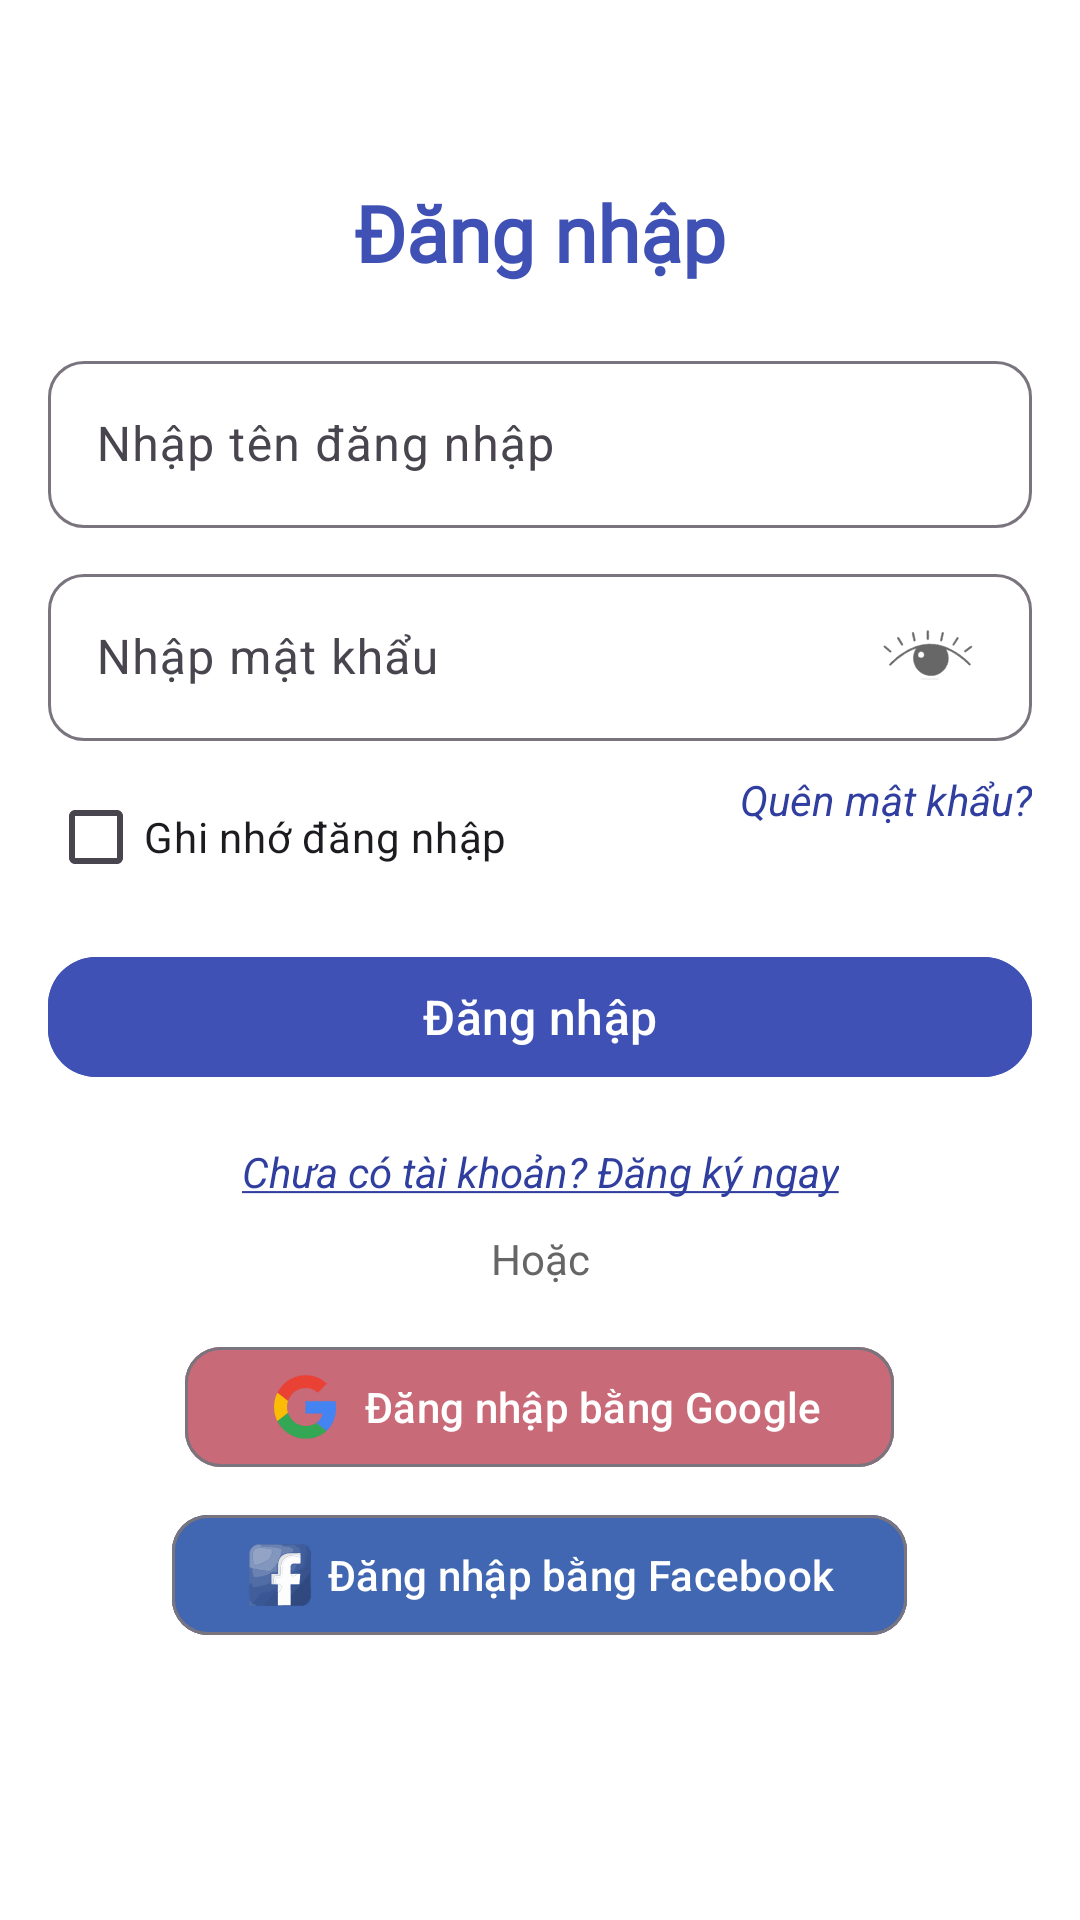

Reconstruct the res/layout file that produces this screen, plus the resources it refers to.
<!-- AndroidManifest.xml: application theme Theme.MyApp -->
<!-- res/layout/activity_log_in.xml -->
<?xml version="1.0" encoding="utf-8"?>
<androidx.constraintlayout.widget.ConstraintLayout xmlns:android="http://schemas.android.com/apk/res/android"
    xmlns:app="http://schemas.android.com/apk/res-auto"
    xmlns:tools="http://schemas.android.com/tools"
    android:id="@+id/main"
    android:layout_width="match_parent"
    android:layout_height="match_parent"
    android:background="?android:attr/colorBackground"
    tools:context=".LogInActivity">

    <androidx.constraintlayout.widget.Guideline
        android:id="@+id/guidelineStart"
        android:layout_width="wrap_content"
        android:layout_height="wrap_content"
        android:orientation="vertical"
        app:layout_constraintGuide_begin="16dp" />

    <androidx.constraintlayout.widget.Guideline
        android:id="@+id/guidelineEnd"
        android:layout_width="wrap_content"
        android:layout_height="wrap_content"
        android:orientation="vertical"
        app:layout_constraintGuide_end="16dp" />

    
    <TextView
        android:id="@+id/textView2"
        android:layout_width="wrap_content"
        android:layout_height="wrap_content"
        android:layout_marginTop="60dp"
        android:text="Đăng nhập"
        android:textColor="@color/colorPrimary"
        android:textSize="26sp"
        android:textStyle="bold"
        android:fontFamily="@font/sans_serif_collection"
        app:layout_constraintTop_toTopOf="parent"
        app:layout_constraintStart_toStartOf="@id/guidelineStart"
        app:layout_constraintEnd_toEndOf="@id/guidelineEnd" />

    
    <com.google.android.material.textfield.TextInputLayout
        android:id="@+id/usernameLayout"
        android:layout_width="0dp"
        android:layout_height="wrap_content"
        android:layout_marginTop="20dp"
        app:layout_constraintTop_toBottomOf="@id/textView2"
        app:layout_constraintStart_toStartOf="@id/guidelineStart"
        app:layout_constraintEnd_toEndOf="@id/guidelineEnd"
        app:boxCornerRadiusTopStart="12dp"
        app:boxCornerRadiusTopEnd="12dp"
        app:boxCornerRadiusBottomStart="12dp"
        app:boxCornerRadiusBottomEnd="12dp">

        <com.google.android.material.textfield.TextInputEditText
            android:id="@+id/edtUsername"
            android:layout_width="match_parent"
            android:layout_height="wrap_content"
            android:hint="Nhập tên đăng nhập"
            android:textSize="16sp" />
    </com.google.android.material.textfield.TextInputLayout>

    
    <com.google.android.material.textfield.TextInputLayout
        app:boxCornerRadiusTopStart="12dp"
        app:boxCornerRadiusTopEnd="12dp"
        app:boxCornerRadiusBottomStart="12dp"
        app:boxCornerRadiusBottomEnd="12dp"
        android:id="@+id/passwordLayout"
        android:layout_width="0dp"
        android:layout_height="wrap_content"
        app:layout_constraintTop_toBottomOf="@id/usernameLayout"
        app:layout_constraintStart_toStartOf="@id/guidelineStart"
        app:layout_constraintEnd_toEndOf="@+id/guidelineEnd"
        android:layout_marginTop="10dp">

        <com.google.android.material.textfield.TextInputEditText
            android:id="@+id/edtPassword"
            android:layout_width="match_parent"
            android:layout_height="wrap_content"
            android:hint="Nhập mật khẩu"
            android:inputType="textPassword"
            android:textSize="16sp"
            android:drawableEnd="@drawable/ic_show_pass"
            android:drawableTint="?attr/descriptionTextColor"/>
    </com.google.android.material.textfield.TextInputLayout>

    <TextView
        android:id="@+id/tvForgetPass"
        android:layout_width="wrap_content"
        android:layout_height="wrap_content"
        android:text="Quên mật khẩu?"
        android:textColor="@color/colorPrimaryDark"
        android:textSize="14sp"
        android:textStyle="italic"
        app:layout_constraintEnd_toEndOf="@+id/guidelineEnd"
        app:layout_constraintTop_toBottomOf="@id/passwordLayout"
        android:layout_marginTop="10dp"/>

    
    <CheckBox
        android:id="@+id/ckbRemember"
        android:layout_width="wrap_content"
        android:layout_height="wrap_content"
        android:text="Ghi nhớ đăng nhập"
        android:layout_marginTop="8dp"
        android:textSize="14sp"
        app:layout_constraintTop_toBottomOf="@id/passwordLayout"
        app:layout_constraintStart_toStartOf="@id/guidelineStart" />

    
    <com.google.android.material.button.MaterialButton
        android:id="@+id/btnLogIn"
        android:layout_width="0dp"
        android:layout_height="wrap_content"
        android:layout_marginTop="12dp"
        android:text="Đăng nhập"
        android:textSize="16sp"
        app:cornerRadius="16dp"
        android:backgroundTint="@color/colorPrimary"
        android:textColor="@android:color/white"
        app:layout_constraintTop_toBottomOf="@id/ckbRemember"
        app:layout_constraintStart_toStartOf="@id/guidelineStart"
        app:layout_constraintEnd_toEndOf="@id/guidelineEnd" />

    
    <TextView
        android:id="@+id/tvToSignUp"
        android:layout_width="wrap_content"
        android:layout_height="wrap_content"
        android:text="@string/to_sign_up"
        android:textSize="14sp"
        android:textColor="@color/colorPrimaryDark"
        android:textStyle="italic"
        android:layout_marginTop="8dp"
        app:layout_constraintTop_toBottomOf="@id/btnLogIn"
        app:layout_constraintStart_toStartOf="@id/guidelineStart"
        app:layout_constraintEnd_toEndOf="@id/guidelineEnd"
        android:padding="10dp"/>

    
    <TextView
        android:id="@+id/textView4"
        android:layout_width="wrap_content"
        android:layout_height="wrap_content"
        android:text="Hoặc"
        android:textSize="14sp"
        android:textColor="?attr/descriptionTextColor"
        app:layout_constraintTop_toBottomOf="@id/tvToSignUp"
        app:layout_constraintStart_toStartOf="@id/guidelineStart"
        app:layout_constraintEnd_toEndOf="@id/guidelineEnd" />

    
    <LinearLayout
        android:layout_width="match_parent"
        android:layout_height="wrap_content"
        android:orientation="vertical"
        android:layout_marginTop="8dp"
        android:gravity="center_horizontal"
        app:layout_constraintTop_toBottomOf="@id/textView4">

        
        <com.google.android.material.button.MaterialButton
            android:id="@+id/btnGoogleLogIn"
            style="@style/Widget.Material3.Button.OutlinedButton"
            android:layout_width="wrap_content"
            android:layout_height="wrap_content"
            android:drawableLeft="@drawable/ic_google"
            android:text="Đăng nhập bằng Google"
            android:textSize="14sp"
            app:cornerRadius="12dp"
            android:backgroundTint="#C86A78"
            android:textColor="@android:color/white"
            android:layout_marginTop="8dp" />

        
        <com.google.android.material.button.MaterialButton
            android:id="@+id/btnFacebookLogIn"
            style="@style/Widget.Material3.Button.OutlinedButton"
            android:layout_width="wrap_content"
            android:layout_height="wrap_content"
            android:drawableLeft="@drawable/ic_facebook"
            android:text="Đăng nhập bằng Facebook"
            android:textSize="14sp"
            app:cornerRadius="12dp"
            android:backgroundTint="#4267B2"
            android:textColor="@android:color/white"
            android:layout_marginTop="8dp" />
    </LinearLayout>

</androidx.constraintlayout.widget.ConstraintLayout>
<!-- resources referenced by this layout -->
<resources>
  <color name="colorPrimary">#3F51B5</color>
  <color name="colorPrimaryDark">#303F9F</color>
  <!-- drawable ic_facebook: vector/xml drawable (drawable, 34552 chars, omitted) -->
  <!-- drawable ic_google: vector/xml drawable (drawable, 77677 chars, omitted) -->
  <!-- drawable ic_show_pass: vector/xml drawable (drawable, 22902 chars, omitted) -->
  <string name="to_sign_up"><u>Chưa có tài khoản? Đăng ký ngay</u></string>
  <style name="Theme.MyApp" parent="Theme.Material3.DayNight.NoActionBar">
          
          <item name="colorPrimary">@color/purple_500</item>
          <item name="colorSecondary">@color/teal_700</item>
          <item name="titleTextColor">#000</item>
          <item name="descriptionTextColor">#666</item>
  
          
          <item name="android:colorBackground">#FFFFFF</item>
          <item name="colorOnBackground">#000000</item>
  
          
          <item name="shapeAppearanceSmallComponent">@style/RoundedCorner12</item>
      </style>
  <color name="purple_500">#6200EE</color>
  <color name="teal_700">#018786</color>
  <style name="RoundedCorner12" parent="ShapeAppearance.Material3.SmallComponent">
          <item name="cornerSize">12dp</item>
      </style>
</resources>
